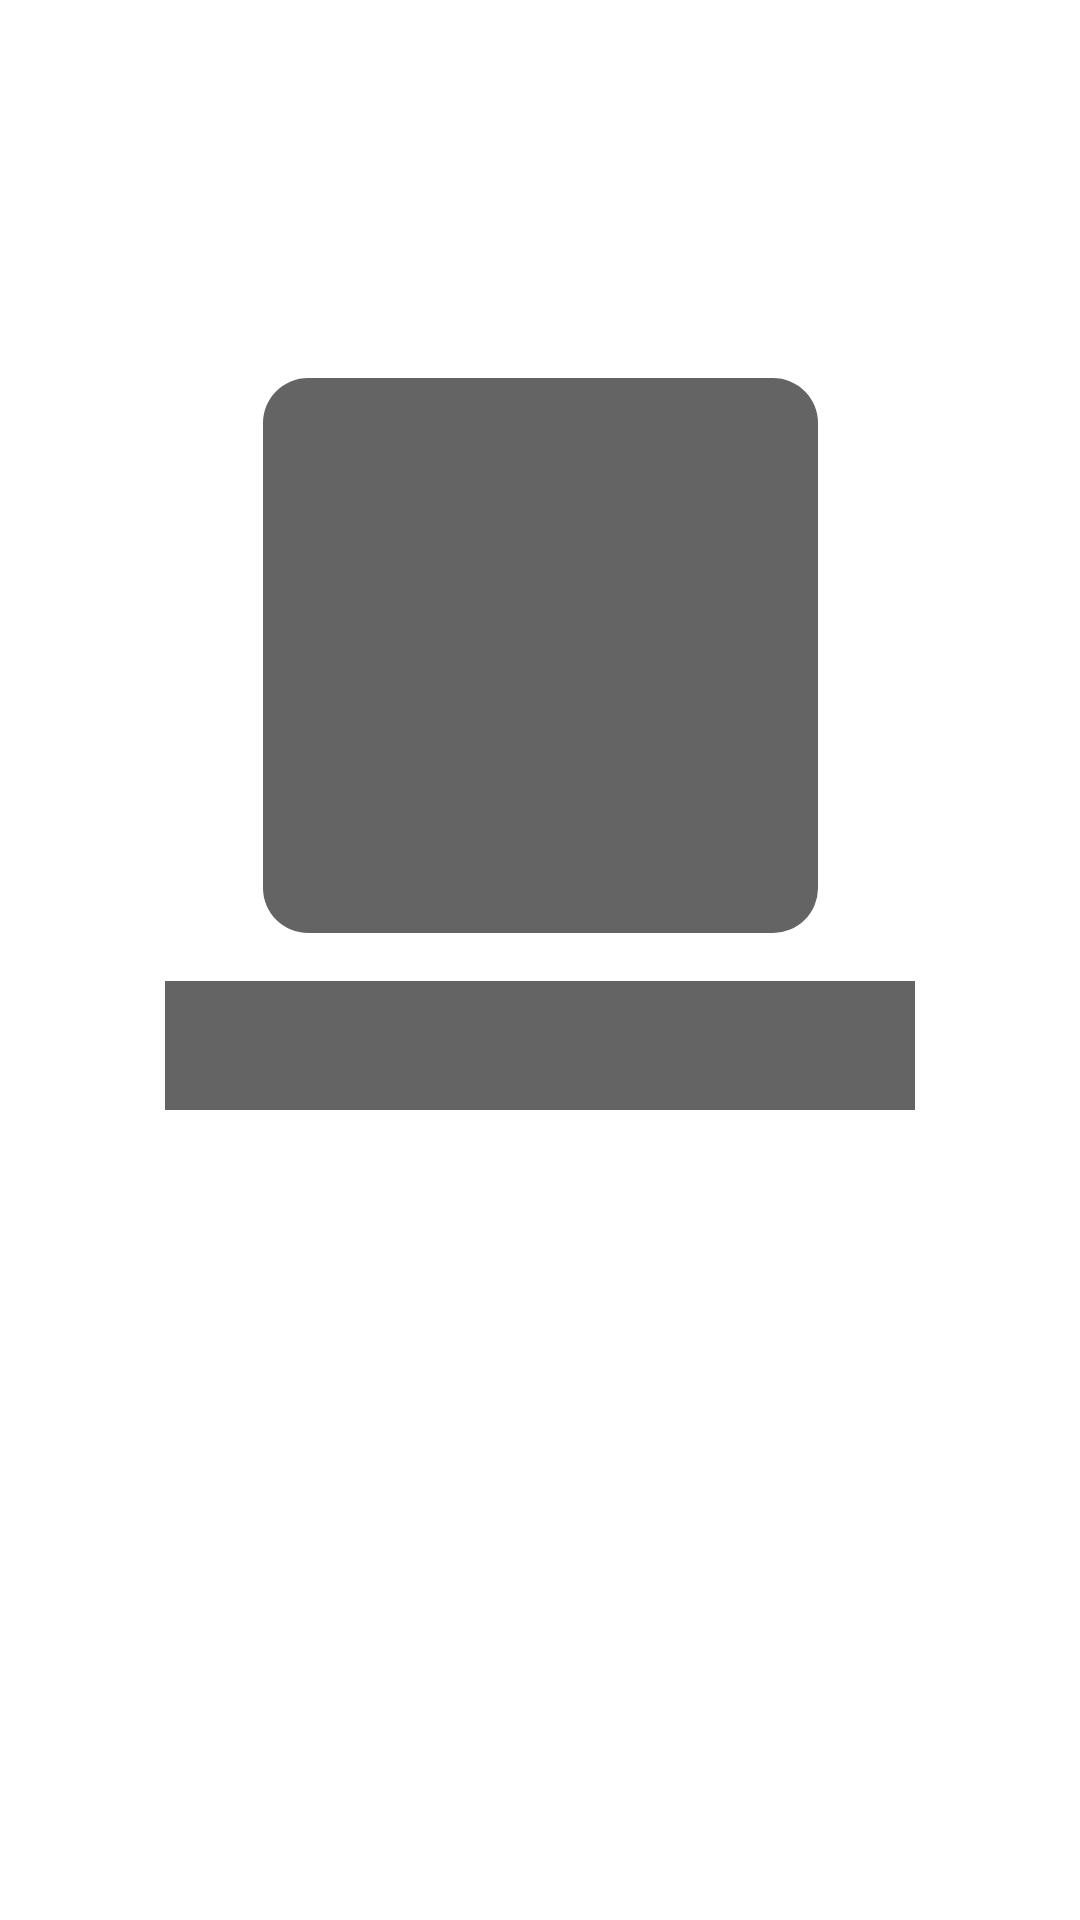

Produce the Android XML layout that renders to this screen, including the resource entries it uses.
<!-- AndroidManifest.xml: application theme Theme.CourseWork -->
<!-- res/layout/profile_shimmer.xml -->
<?xml version="1.0" encoding="utf-8"?>
<androidx.constraintlayout.widget.ConstraintLayout xmlns:android="http://schemas.android.com/apk/res/android"
    xmlns:app="http://schemas.android.com/apk/res-auto"
    android:layout_width="match_parent"
    android:layout_height="match_parent">

    <com.google.android.material.imageview.ShapeableImageView
        android:id="@+id/imgProfile"
        android:layout_width="185dp"
        android:layout_height="185dp"
        android:layout_marginTop="126dp"
        android:background="@color/shimmer_color"
        android:scaleType="centerCrop"
        app:layout_constraintEnd_toEndOf="parent"
        app:layout_constraintStart_toStartOf="parent"
        app:layout_constraintTop_toTopOf="parent"
        app:shapeAppearanceOverlay="@style/RoundImage" />

    <TextView
        android:id="@+id/tvName"
        android:layout_width="250dp"
        android:layout_height="wrap_content"
        android:layout_marginTop="16dp"
        android:background="@color/shimmer_color"
        android:ellipsize="end"
        android:fontFamily="@font/inter_regular"
        android:maxWidth="300dp"
        android:maxLines="2"
        android:textColor="@color/white"
        android:textSize="32sp"
        app:layout_constraintEnd_toEndOf="parent"
        app:layout_constraintStart_toStartOf="parent"
        app:layout_constraintTop_toBottomOf="@+id/imgProfile" />

    <View
        android:id="@+id/tvStatus"
        android:layout_width="wrap_content"
        android:layout_height="wrap_content"
        android:ellipsize="end"
        android:fontFamily="@font/inter_regular"
        android:maxWidth="200dp"
        android:maxLines="1"
        android:textColor="@color/status_color"
        android:textSize="20sp"
        app:layout_constraintEnd_toEndOf="parent"
        app:layout_constraintHorizontal_bias="0.35"
        app:layout_constraintStart_toStartOf="parent"
        app:layout_constraintTop_toBottomOf="@+id/tvName" />

    <TextView
        android:id="@+id/tvState"
        android:layout_width="wrap_content"
        android:layout_height="wrap_content"
        android:layout_marginStart="22dp"
        android:ellipsize="end"
        android:fontFamily="@font/inter_regular"
        android:maxWidth="200dp"
        android:maxLines="1"
        android:textColor="@color/state_active_color"
        android:textSize="20sp"
        app:layout_constraintStart_toEndOf="@+id/tvStatus"
        app:layout_constraintTop_toBottomOf="@+id/tvName" />

    <com.google.android.material.button.MaterialButton
        android:id="@+id/btnLogout"
        style="@style/ButtonStyle"
        android:layout_marginTop="150dp"
        app:backgroundTint="@color/shimmer_color"
        app:layout_constraintEnd_toEndOf="parent"
        app:layout_constraintStart_toStartOf="parent"
        app:layout_constraintTop_toBottomOf="@id/tvState"
        />
</androidx.constraintlayout.widget.ConstraintLayout>
<!-- resources referenced by this layout -->
<resources>
  <color name="shimmer_color">#646464</color>
  <color name="state_active_color">#4AB54D</color>
  <color name="status_color">#BCBCBC</color>
  <color name="white">#FFFFFFFF</color>
  <style name="ButtonStyle">
          <item name="android:layout_width">184dp</item>
          <item name="android:layout_height">52dp</item>
          <item name="android:layout_marginTop">20dp</item>
          <item name="android:background">@drawable/logout_button_selector</item>
          <item name="android:textSize">18sp</item>
          <item name="android:textAppearance">@style/TextAppearance.AppCompat.Body1</item>
      </style>
  <style name="RoundImage">
          <item name="cornerFamily">rounded</item>
          <item name="cornerSize">15dp</item>
      </style>
  <style name="Theme.CourseWork" parent="Theme.MaterialComponents.DayNight.NoActionBar">
          
          <item name="colorPrimary">@color/purple_500</item>
          <item name="colorPrimaryVariant">@color/purple_700</item>
          <item name="colorOnPrimary">@color/white</item>
          
          <item name="colorSecondary">@color/teal_200</item>
          <item name="colorSecondaryVariant">@color/teal_700</item>
          <item name="colorOnSecondary">@color/black</item>
          
          <item name="android:statusBarColor" tools:targetApi="l">?attr/colorPrimaryVariant</item>
          
      </style>
  <color name="purple_500">#FF6200EE</color>
  <color name="purple_700">#FF3700B3</color>
  <color name="teal_200">#FF03DAC5</color>
  <color name="teal_700">#FF018786</color>
  <color name="black">#FF000000</color>
</resources>
